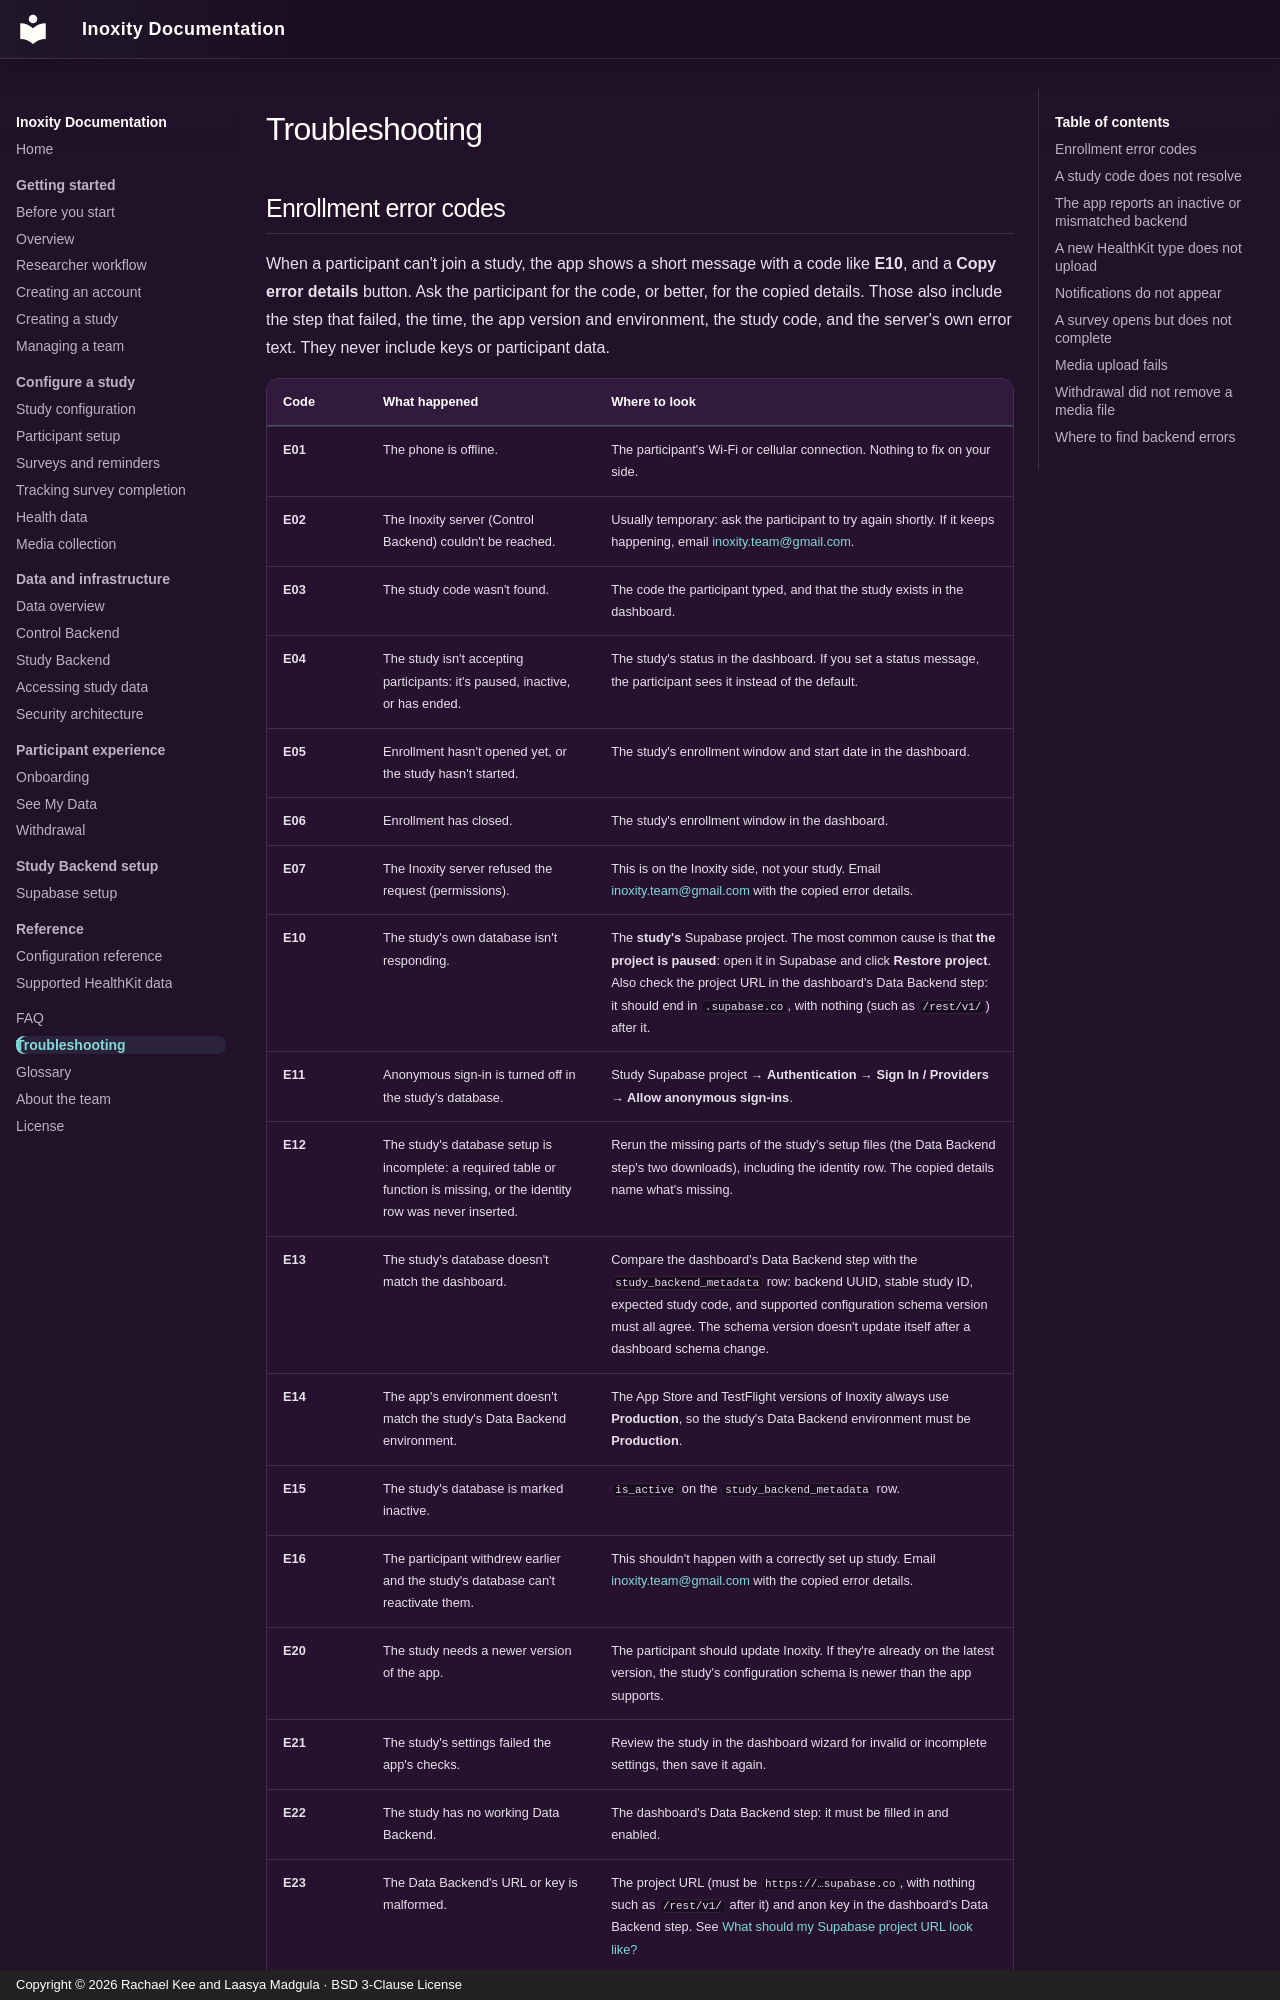

repository: inoxity/inoxity-dashboard · page: troubleshooting/index.html · generator: mkdocs · copyright: Copyright © 2026 Rachael Kee and Laasya Madgula · BSD 3-Clause License

# Troubleshooting

## Enrollment error codes

When a participant can't join a study, the app shows a short message with a code like **E10**, and a **Copy error details** button. Ask the participant for the code, or better, for the copied details. Those also include the step that failed, the time, the app version and environment, the study code, and the server's own error text. They never include keys or participant data.
